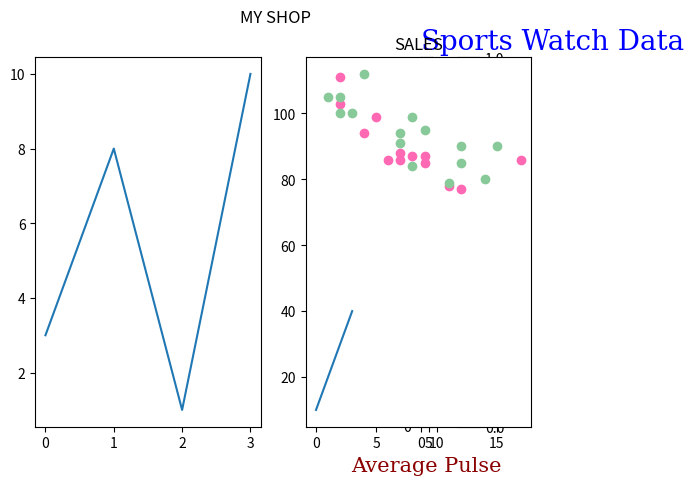

Python code for this plot:
#https://www.w3schools.com/python/matplotlib_pyplot.asp
import numpy as np
import matplotlib.pyplot as plt

# create a 8x8 matrix of two numbers-0 and 1.
# O represents dark color and 1 represents bright color
arr=np.array([[1,0]*4,[0,1]*4]*4)
print(arr)
# use the imshow function to display the image made from the above array
plt.imshow(arr)
plt.colorbar()
plt.show()
plt.imshow(arr,origin="lower",cmap="gray",alpha=0.5)
# set the transparency to 0.5
# change the origin of the image from upper left to lower

plt.show()

xpoints = np.array([0, 6])
ypoints = np.array([0, 250])

plt.plot(xpoints, ypoints, marker = 'o',color = 'r')
font1 = {'family':'serif','color':'blue','size':20}
font2 = {'family':'serif','color':'darkred','size':15}

plt.title("Sports Watch Data", fontdict = font1,loc = 'left')
plt.xlabel("Average Pulse", fontdict = font2)
plt.ylabel("Calorie Burnage", fontdict = font2)

plt.grid()
plt.show()

#plot 1:
x = np.array([0, 1, 2, 3])
y = np.array([3, 8, 1, 10])

plt.subplot(1, 2, 1)  #  1 row, 2 columns, and this plot is the first plot.
plt.plot(x,y)

#plot 2:
x = np.array([0, 1, 2, 3])
y = np.array([10, 20, 30, 40])

plt.subplot(1, 2, 2)# 1 row, 2 columns, and this plot is the second plot.
plt.plot(x,y)
plt.title("SALES")
plt.suptitle("MY SHOP")
plt.show()

#day one, the age and speed of 13 cars:
x = np.array([5,7,8,7,2,17,2,9,4,11,12,9,6])
y = np.array([99,86,87,88,111,86,103,87,94,78,77,85,86])
plt.scatter(x, y, color = 'hotpink')

#day two, the age and speed of 15 cars:
x = np.array([2,2,8,1,15,8,12,9,7,3,11,4,7,14,12])
y = np.array([100,105,84,105,90,99,90,95,94,100,79,112,91,80,85])
plt.scatter(x, y, color = '#88c999')

plt.show()